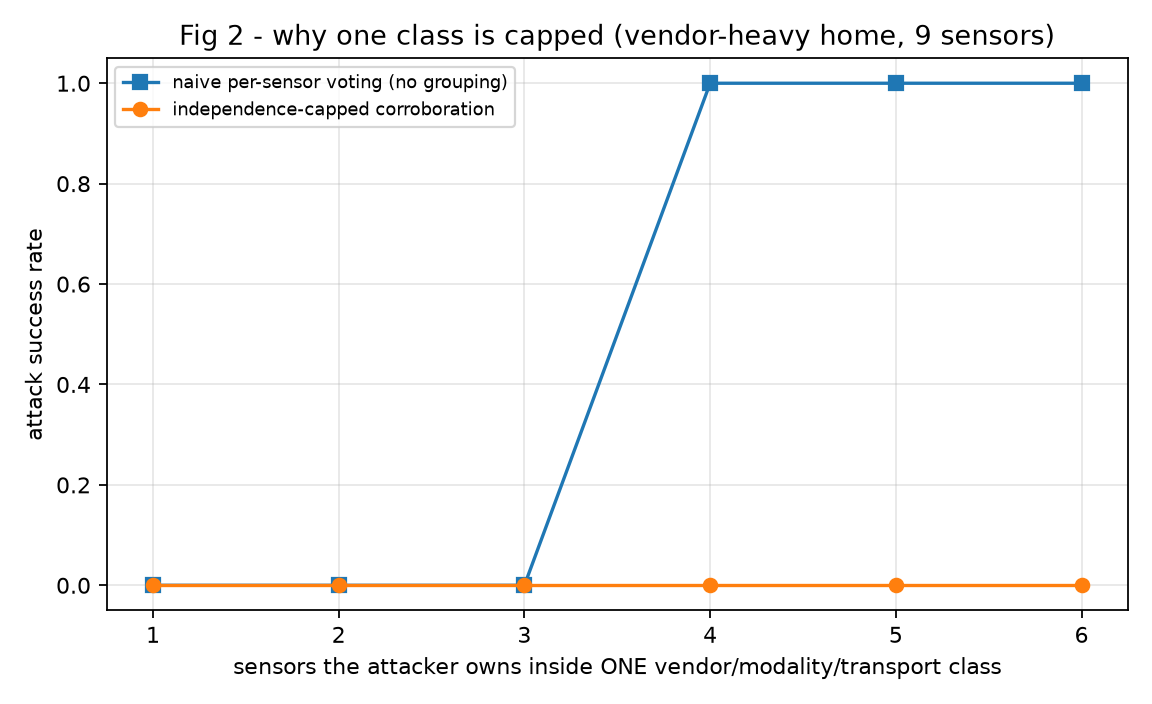

Values plotted in this chart, from the file beside it:
sensors_in_class, no_grouping_asr, capped_asr
1, 0.0, 0.0
2, 0.0, 0.0
3, 0.0, 0.0
4, 1.0, 0.0
5, 1.0, 0.0
6, 1.0, 0.0
